The GitHub repository cheikhahmedtidiane/atelier_prepa_donnees_images contains a labelled image folder "data" with 6 categories: cardboard, glass, metal, paper, plastic, trash. Examples follow, each with its label.

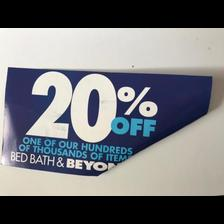
Label: paper

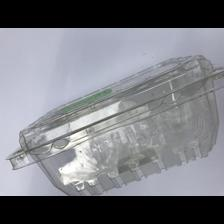
Label: plastic

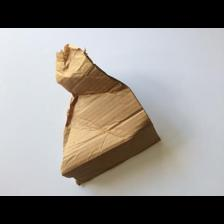
Label: cardboard

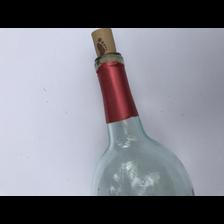
Label: glass

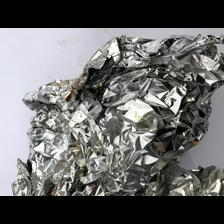
Label: metal

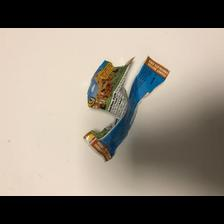
Label: trash
